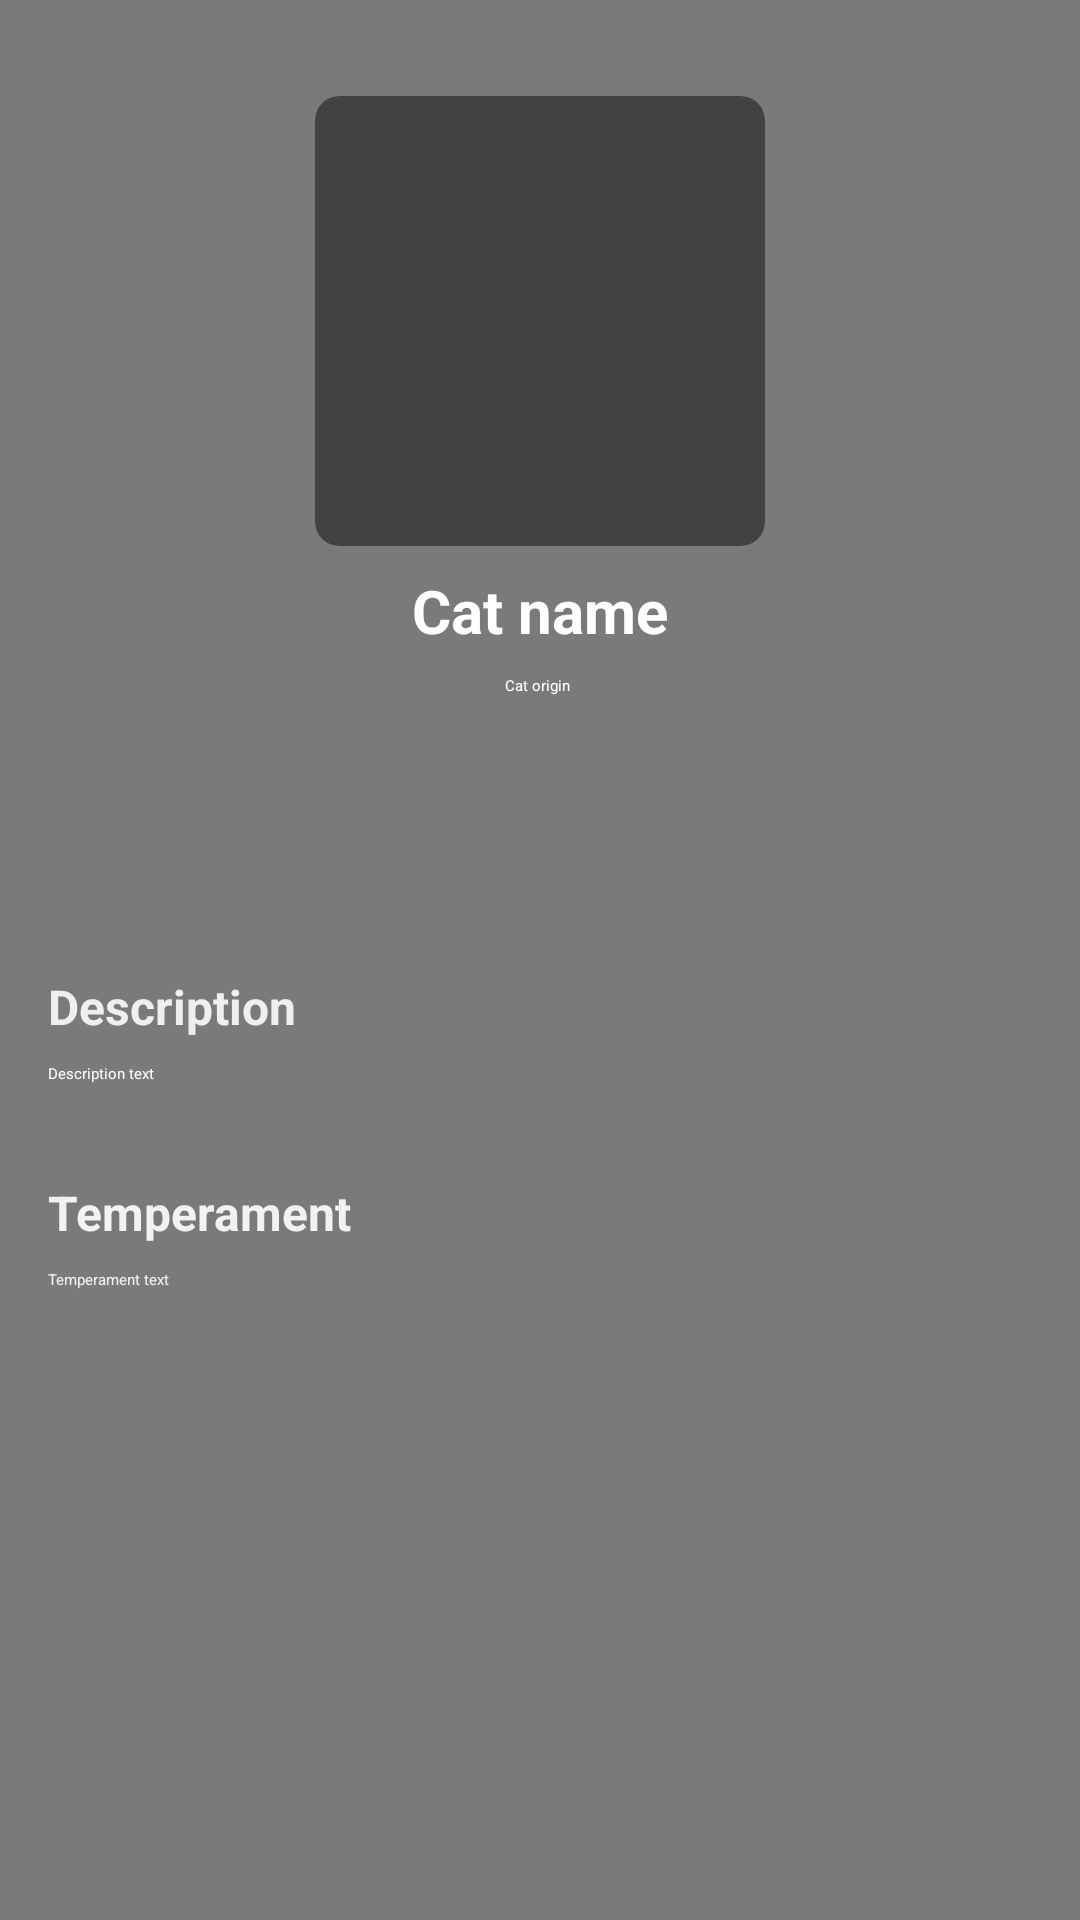

Layout XML and referenced resources for this Android screen:
<!-- AndroidManifest.xml: application theme Theme.AndroidApplication -->
<!-- res/layout/activity_info.xml -->
<?xml version="1.0" encoding="utf-8"?>
<androidx.constraintlayout.widget.ConstraintLayout xmlns:android="http://schemas.android.com/apk/res/android"
    xmlns:app="http://schemas.android.com/apk/res-auto"
    xmlns:tools="http://schemas.android.com/tools"
    android:layout_width="match_parent"
    android:layout_height="match_parent"
    android:background="#7A7A7A"
    tools:context=".Info">

    <androidx.cardview.widget.CardView
        android:id="@+id/cardView"
        android:layout_width="150dp"
        android:layout_height="150dp"
        android:layout_marginStart="8dp"
        android:layout_marginTop="32dp"
        android:layout_marginEnd="8dp"
        app:cardCornerRadius="8dp"
        app:cardElevation="8dp"
        app:layout_constraintEnd_toEndOf="parent"
        app:layout_constraintStart_toStartOf="parent"
        app:layout_constraintTop_toTopOf="parent">

        <androidx.constraintlayout.widget.ConstraintLayout
            android:layout_width="match_parent"
            android:layout_height="match_parent">

            <ImageView
                android:id="@+id/catImage"
                android:layout_width="wrap_content"
                android:layout_height="wrap_content"
                android:scaleType="fitXY"
                app:layout_constraintBottom_toBottomOf="parent"
                app:layout_constraintEnd_toEndOf="parent"
                app:layout_constraintStart_toStartOf="parent"
                app:layout_constraintTop_toTopOf="parent"
                app:srcCompat="@drawable/cat_background" />
        </androidx.constraintlayout.widget.ConstraintLayout>
    </androidx.cardview.widget.CardView>

    <TextView
        android:id="@+id/catName"
        android:layout_width="wrap_content"
        android:layout_height="wrap_content"
        android:layout_marginTop="8dp"
        android:text="@string/cat_name"
        android:textColor="#FFFFFF"
        android:textSize="20sp"
        android:textStyle="bold"
        app:layout_constraintEnd_toEndOf="parent"
        app:layout_constraintStart_toStartOf="parent"
        app:layout_constraintTop_toBottomOf="@+id/cardView" />

    <TextView
        android:id="@+id/catOrigin"
        android:layout_width="wrap_content"
        android:layout_height="wrap_content"
        android:layout_marginTop="8dp"
        android:text="@string/cat_origin"
        android:textColor="#FFFFFF"
        app:layout_constraintEnd_toEndOf="parent"
        app:layout_constraintHorizontal_bias="0.498"
        app:layout_constraintStart_toStartOf="parent"
        app:layout_constraintTop_toBottomOf="@+id/catName" />

    <TextView
        android:id="@+id/textView3"
        android:layout_width="0dp"
        android:layout_height="wrap_content"
        android:layout_marginStart="16dp"
        android:layout_marginEnd="16dp"
        android:text="@string/description"
        android:textColor="#F1EEEE"
        android:textSize="16sp"
        android:textStyle="bold"
        app:layout_constraintBottom_toBottomOf="parent"
        app:layout_constraintEnd_toEndOf="parent"
        app:layout_constraintStart_toStartOf="parent"
        app:layout_constraintTop_toBottomOf="@+id/catOrigin"
        app:layout_constraintVertical_bias="0.24000001" />

    <TextView
        android:id="@+id/catDescription"
        android:layout_width="0dp"
        android:layout_height="wrap_content"
        android:layout_marginStart="16dp"
        android:layout_marginTop="8dp"
        android:layout_marginEnd="16dp"
        android:text="@string/description_text"
        android:textColor="#FDF9F9"
        app:layout_constraintEnd_toEndOf="parent"
        app:layout_constraintStart_toStartOf="parent"
        app:layout_constraintTop_toBottomOf="@+id/textView3" />

    <TextView
        android:id="@+id/textView5"
        android:layout_width="0dp"
        android:layout_height="wrap_content"
        android:layout_marginStart="16dp"
        android:layout_marginTop="32dp"
        android:layout_marginEnd="16dp"
        android:text="@string/temperament"
        android:textColor="#F4F1F1"
        android:textSize="16sp"
        android:textStyle="bold"
        app:layout_constraintEnd_toEndOf="parent"
        app:layout_constraintStart_toStartOf="parent"
        app:layout_constraintTop_toBottomOf="@+id/catDescription" />

    <TextView
        android:id="@+id/catTemperament"
        android:layout_width="0dp"
        android:layout_height="wrap_content"
        android:layout_marginStart="16dp"
        android:layout_marginTop="8dp"
        android:layout_marginEnd="16dp"
        android:text="@string/temperament_text"
        android:textColor="#F4F0F0"
        app:layout_constraintEnd_toEndOf="parent"
        app:layout_constraintStart_toStartOf="parent"
        app:layout_constraintTop_toBottomOf="@+id/textView5" />


</androidx.constraintlayout.widget.ConstraintLayout>
<!-- resources referenced by this layout -->
<resources>
  <!-- drawable cat_background: jpg bitmap (drawable, 13073 bytes) -->
  <string name="cat_name">Cat name</string>
  <string name="cat_origin">Cat origin</string>
  <string name="description">Description</string>
  <string name="description_text">Description text</string>
  <string name="temperament">Temperament</string>
  <string name="temperament_text">Temperament text</string>
  <style name="Theme.AndroidApplication" parent="Theme.MaterialComponents.DayNight.DarkActionBar">
          
          <item name="colorPrimary">@color/purple_200</item>
          <item name="colorPrimaryVariant">@color/purple_700</item>
          <item name="colorOnPrimary">@color/black</item>
          
          <item name="colorSecondary">@color/teal_200</item>
          <item name="colorSecondaryVariant">@color/teal_200</item>
          <item name="colorOnSecondary">@color/black</item>
          
          <item name="android:statusBarColor" tools:targetApi="l">?attr/colorPrimaryVariant</item>
          
      </style>
  <!-- not gathered from this repository: default colours our renderer supplied (Android Studio template values) -->
  <color name="purple_200">#FFBB86FC</color>
  <color name="purple_700">#FF3700B3</color>
  <color name="teal_200">#FF03DAC5</color>
  <color name="black">#FF000000</color>
</resources>
